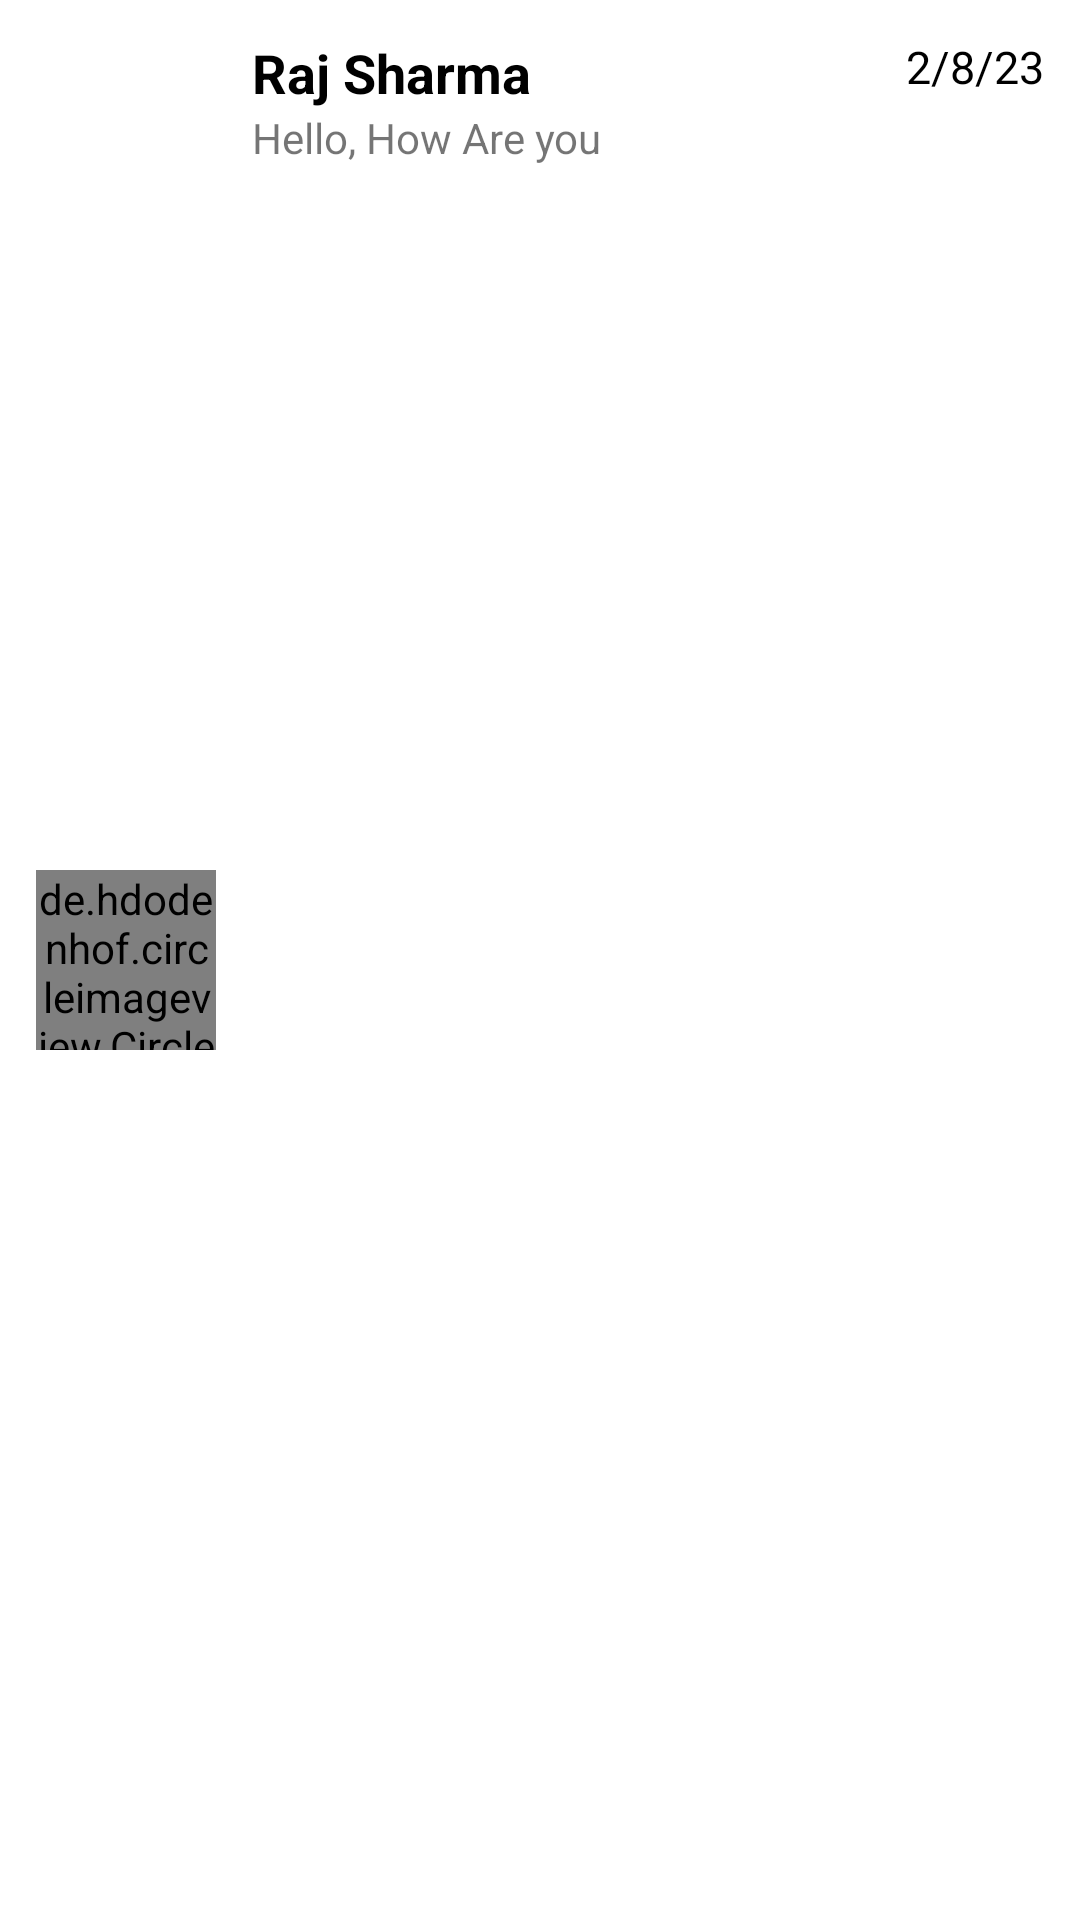

Produce the Android XML layout that renders to this screen, including the resource entries it uses.
<!-- AndroidManifest.xml: application theme Theme.WhtsappAssignment -->
<!-- res/layout/rv_item.xml -->
<?xml version="1.0" encoding="utf-8"?>
<RelativeLayout xmlns:android="http://schemas.android.com/apk/res/android"
    android:layout_width="match_parent"
    android:layout_height="wrap_content"
    android:padding="12dp"
    android:layout_margin="4dp"
    >

    <de.hdodenhof.circleimageview.CircleImageView
        android:layout_width="60dp"
        android:layout_height="60dp"
        android:id="@+id/userImage"
        android:layout_alignParentStart="true"
        android:layout_centerVertical="true"
        android:src="@drawable/pic1"/>

    <LinearLayout
        android:layout_width="match_parent"
        android:layout_height="wrap_content"
        android:layout_marginStart="12dp"
        android:layout_toEndOf="@id/userImage"
        android:orientation="vertical">

        <TextView
            android:id="@+id/username"
            android:layout_width="wrap_content"
            android:layout_height="wrap_content"
            android:text="Raj Sharma"
            android:textColor="@color/black"
            android:textSize="18sp"
            android:textStyle="bold" />

        <TextView
            android:id="@+id/recentMsg"
            android:layout_width="wrap_content"
            android:layout_height="wrap_content"
            android:text="Hello, How Are you" />

    </LinearLayout>

    <TextView
        android:layout_width="wrap_content"
        android:layout_height="wrap_content"
        android:text="2/8/23"
        android:textSize="15sp"
        android:id="@+id/date"
        android:textColor="@color/black"
        android:layout_alignParentEnd="true"
        />

</RelativeLayout>
<!-- resources referenced by this layout -->
<resources>
  <color name="black">#FF000000</color>
  <style name="Theme.WhtsappAssignment" parent="Theme.MaterialComponents.DayNight.DarkActionBar">
          
          <item name="colorPrimary">@color/colorPrimary</item>
          <item name="colorPrimaryVariant">@color/colorPrimaryDark</item>
          <item name="colorOnPrimary">@color/white</item>
          
          <item name="colorSecondary">@color/teal_200</item>
          <item name="colorSecondaryVariant">@color/teal_700</item>
          <item name="colorOnSecondary">@color/black</item>
          
          <item name="android:statusBarColor">?attr/colorPrimaryVariant</item>
          
      </style>
  <color name="colorPrimary">#128C7E</color>
  <color name="colorPrimaryDark">#128C7E</color>
  <color name="white">#FFFFFFFF</color>
  <color name="teal_200">#FF03DAC5</color>
  <color name="teal_700">#FF018786</color>
</resources>
